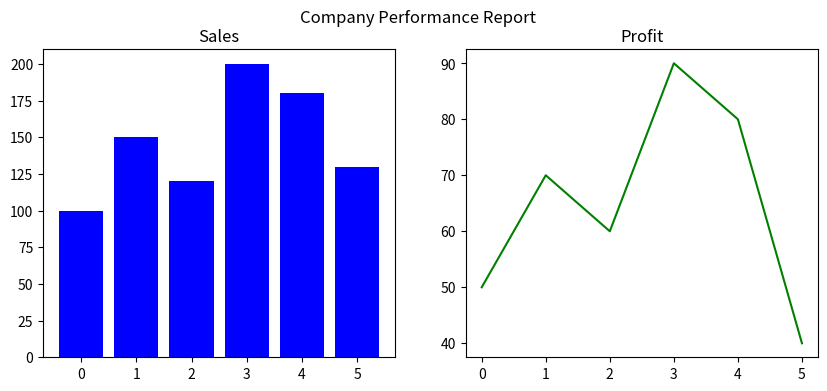

Python code for this plot:
# Plot Sales vs Profit
import matplotlib.pyplot as plt

# Data
sales = [100, 150, 120, 200, 180, 130]
profit = [50, 70, 60, 90, 80, 40]

fig, axes = plt.subplots(1, 2, figsize=(10, 4))

# Sales Plot
axes[0].bar(range(len(sales)), sales, color="blue")
axes[0].set_title("Sales")

axes[1].plot(range(len(profit)), profit, color="green")
axes[1].set_title("Profit")

fig.suptitle("Company Performance Report")
